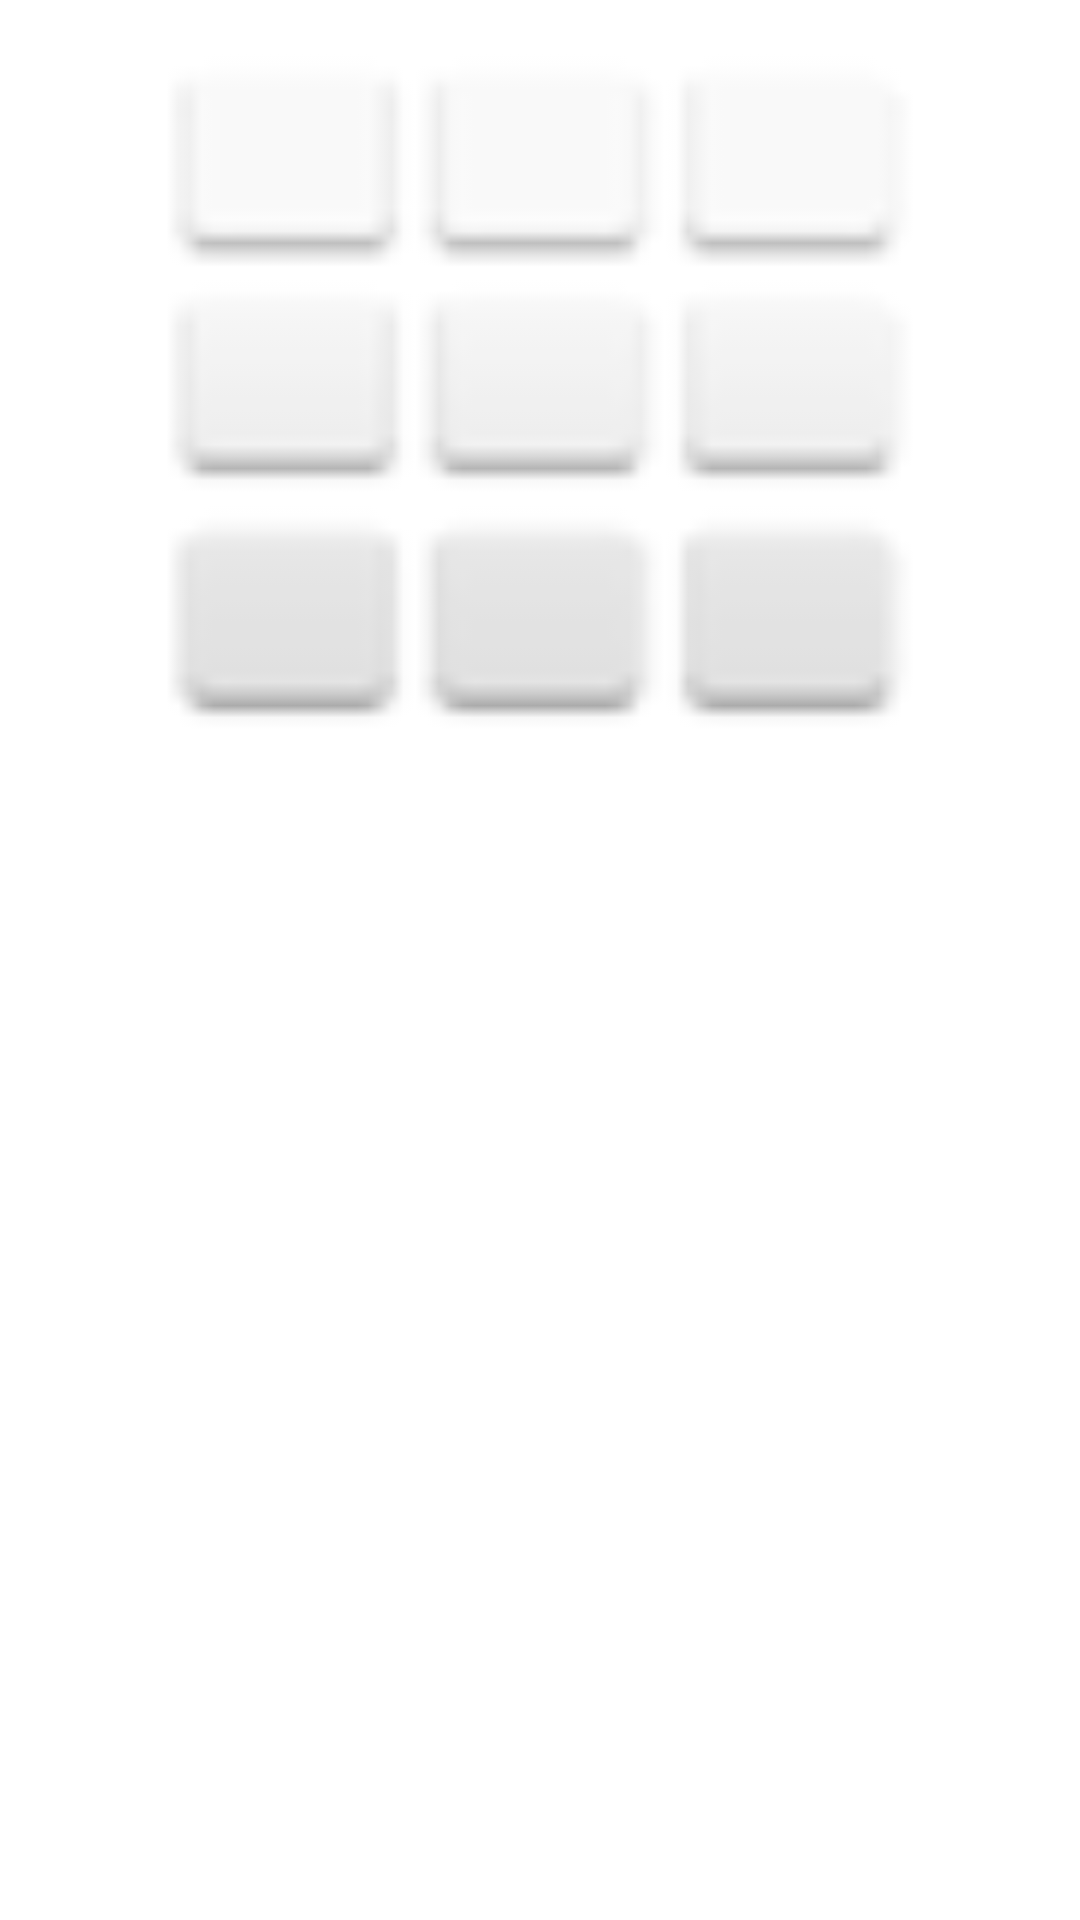

Layout XML and referenced resources for this Android screen:
<!-- AndroidManifest.xml: application theme Theme.Newssss -->
<!-- res/layout/list.xml -->
<?xml version="1.0" encoding="utf-8"?>
<LinearLayout xmlns:android="http://schemas.android.com/apk/res/android"
    android:layout_width="match_parent"
    android:layout_height="wrap_content"
    android:orientation="vertical"
    xmlns:app="http://schemas.android.com/apk/res-auto">
    <ImageView
        android:id="@+id/imageView"
        android:layout_width="match_parent"
        android:layout_height="253dp"
        app:srcCompat="@android:drawable/ic_dialog_dialer" />
    <TextView
        android:id="@+id/tv"
        android:layout_width="match_parent"
        android:layout_height="wrap_content"
        android:textColor="@color/black"
        android:maxLines="2"
        android:ellipsize="end"
        android:textSize="24sp"
        />



</LinearLayout>
<!-- resources referenced by this layout -->
<resources>
  <style name="Theme.Newssss" parent="Theme.MaterialComponents.DayNight.DarkActionBar">
          
          <item name="colorPrimary">@color/purple_500</item>
          <item name="colorPrimaryVariant">@color/purple_700</item>
          <item name="colorOnPrimary">@color/white</item>
          
          <item name="colorSecondary">@color/teal_200</item>
          <item name="colorSecondaryVariant">@color/teal_700</item>
          <item name="colorOnSecondary">@color/black</item>
          
          <item name="android:statusBarColor" tools:targetApi="l">?attr/colorPrimaryVariant</item>
          
      </style>
  <!-- not gathered from this repository: default colours our renderer supplied (Android Studio template values) -->
  <color name="purple_500">#FF6200EE</color>
  <color name="purple_700">#FF3700B3</color>
  <color name="teal_200">#FF03DAC5</color>
  <color name="teal_700">#FF018786</color>
  <color name="black">#FF000000</color>
  <color name="white">#FFFFFFFF</color>
</resources>
